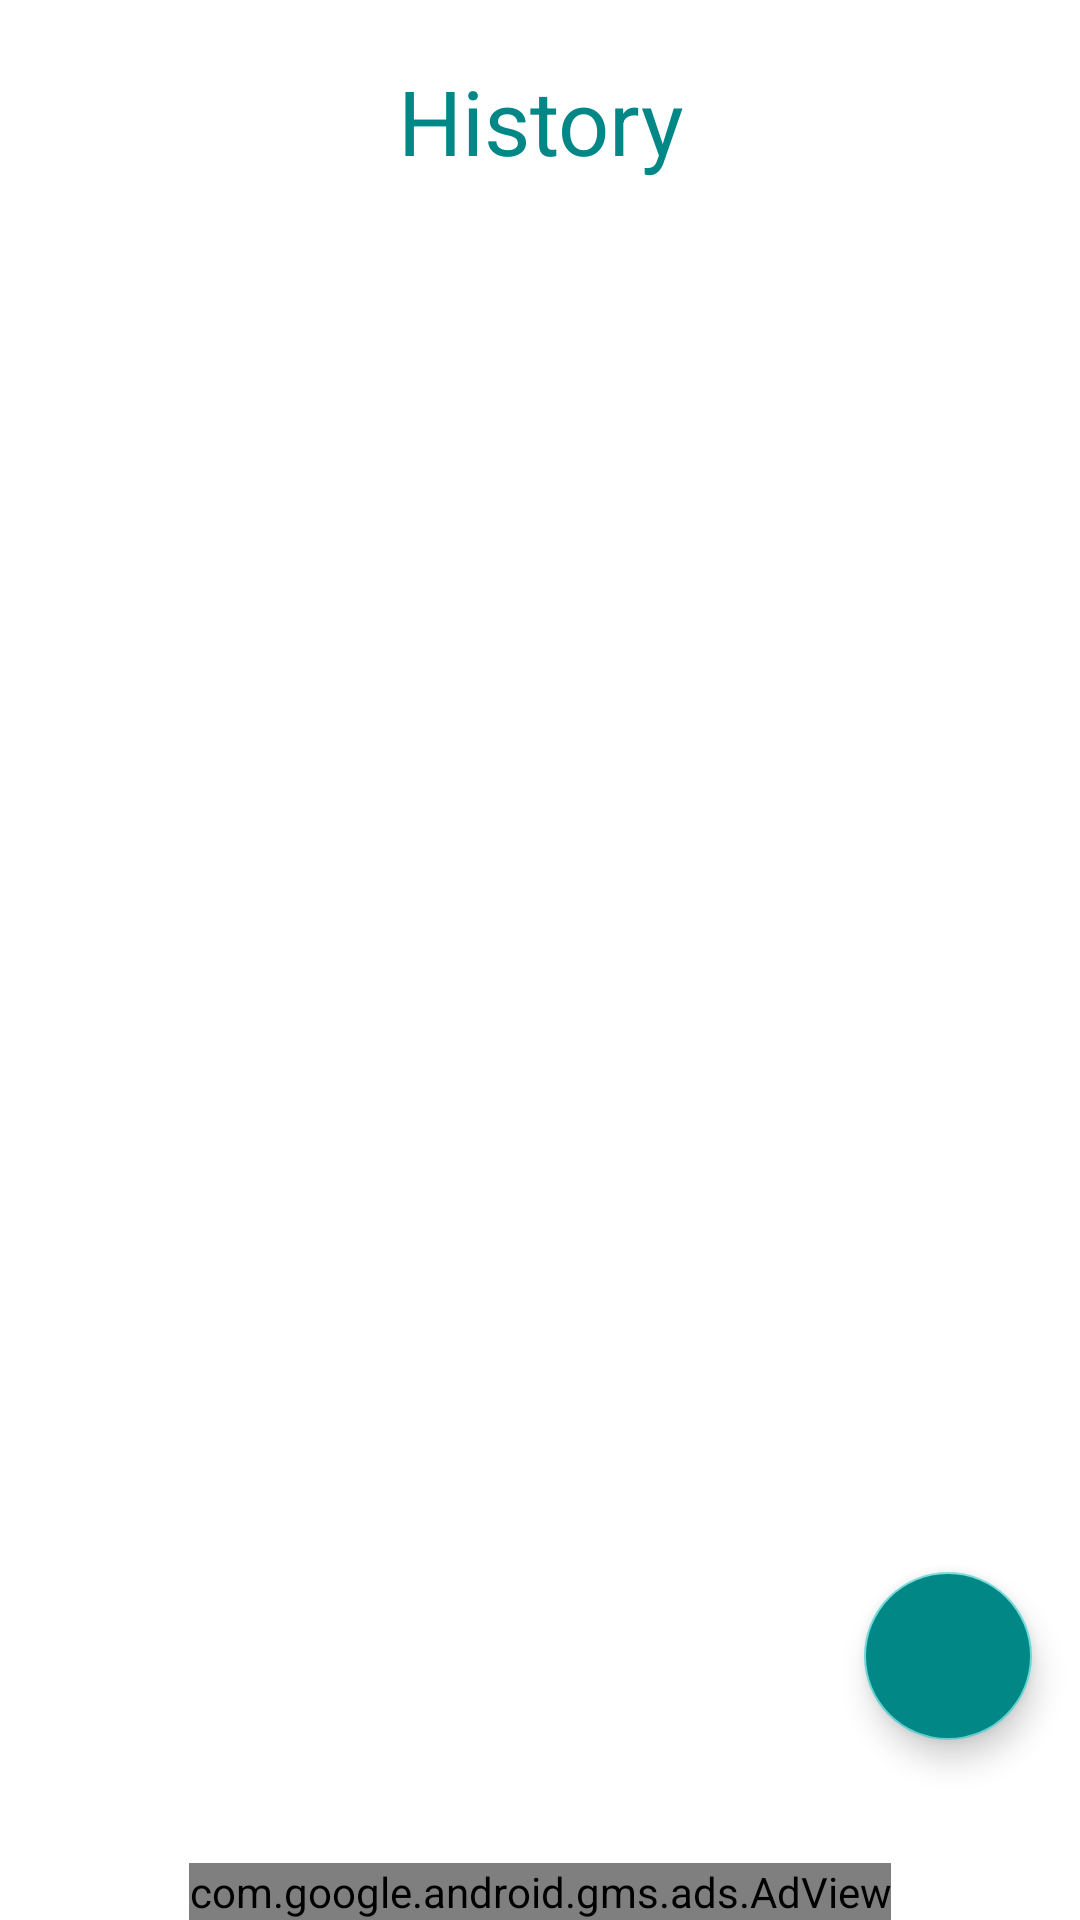

Android layout source for this screen:
<!-- AndroidManifest.xml: application theme Theme.Calculator -->
<!-- res/layout/activity_history.xml -->
<?xml version="1.0" encoding="utf-8"?>
<androidx.constraintlayout.widget.ConstraintLayout xmlns:android="http://schemas.android.com/apk/res/android"
    xmlns:app="http://schemas.android.com/apk/res-auto"
    xmlns:tools="http://schemas.android.com/tools"
    android:layout_width="match_parent"
    android:layout_height="match_parent"
    tools:context=".activity.HistoryActivity">

    <TextView
        android:id="@+id/textView3"
        android:layout_width="match_parent"
        android:layout_height="wrap_content"
        android:text="History"
        android:gravity="center"
        android:layout_marginTop="20dp"
        android:textSize="30sp"
        android:textColor="@color/colorPrimaryDark"
        app:layout_constraintTop_toTopOf="parent"
        tools:layout_editor_absoluteX="0dp" />

    <androidx.recyclerview.widget.RecyclerView
        android:id="@+id/list_view"
        android:layout_width="match_parent"
        android:layout_height="0dp"
        android:layout_marginTop="20dp"
        android:layout_marginStart="20dp"
        android:visibility="visible"
        android:layout_marginEnd="20dp"
        android:divider="@null"
        android:dividerHeight="0dp"
        android:layout_marginBottom="60dp"
        app:layout_constraintBottom_toBottomOf="parent"
        app:layout_constraintEnd_toEndOf="parent"
        app:layout_constraintStart_toStartOf="parent"
        app:layout_constraintTop_toBottomOf="@+id/textView3" />


    <TextView
        android:layout_width="wrap_content"
        android:layout_height="wrap_content"
        android:text="No Data Found"
        android:id="@+id/error_tv"
        android:visibility="gone"
        android:textColor="@color/colorPrimaryDark"
        android:textSize="20sp"
        android:textStyle="bold"
        app:layout_constraintBottom_toBottomOf="parent"
        app:layout_constraintEnd_toEndOf="parent"
        app:layout_constraintStart_toStartOf="parent"
        app:layout_constraintTop_toTopOf="parent" />

    <com.google.android.material.floatingactionbutton.FloatingActionButton
        android:layout_width="wrap_content"
        android:id="@+id/deleteAllBt"
        android:layout_height="wrap_content"
        android:layout_marginEnd="16dp"
        android:backgroundTint="@color/colorPrimaryDark"
        android:src="@drawable/ic_delete"
        app:tint="@color/white"
        app:layout_constraintBottom_toBottomOf="@+id/list_view"
        app:layout_constraintEnd_toEndOf="parent" />

    <com.google.android.gms.ads.AdView
        android:id="@+id/adView"
        android:layout_marginTop="10dp"
        android:layout_width="wrap_content"
        android:layout_height="wrap_content"
        android:layout_gravity="bottom|center_horizontal"
        app:adSize="BANNER"
        app:adUnitId="@string/bannerAddId"
        app:layout_constraintBottom_toBottomOf="parent"
        app:layout_constraintEnd_toEndOf="parent"
        app:layout_constraintStart_toStartOf="parent" />

</androidx.constraintlayout.widget.ConstraintLayout>
<!-- resources referenced by this layout -->
<resources>
  <color name="colorPrimaryDark">#FF018786</color>
  <color name="white">#FFFFFFFF</color>
  <string name="bannerAddId">ca-app-pub-6709629336260276/3394924107</string>
  <style name="Theme.Calculator" parent="Theme.MaterialComponents.DayNight.NoActionBar">
          
          <item name="colorPrimary">@color/colorPrimary</item>
          <item name="colorPrimaryVariant">@color/colorPrimaryDark</item>
          <item name="colorOnPrimary">@color/white</item>
          
          <item name="colorSecondary">@color/colorPrimary</item>
          <item name="colorSecondaryVariant">@color/colorPrimaryDark</item>
          <item name="colorOnSecondary">@color/black</item>
          
          <item name="android:statusBarColor" tools:targetApi="l">?attr/colorPrimaryVariant</item>
          
      </style>
  <color name="colorPrimary">#6CDAD9</color>
  <color name="black">#FF000000</color>
</resources>
